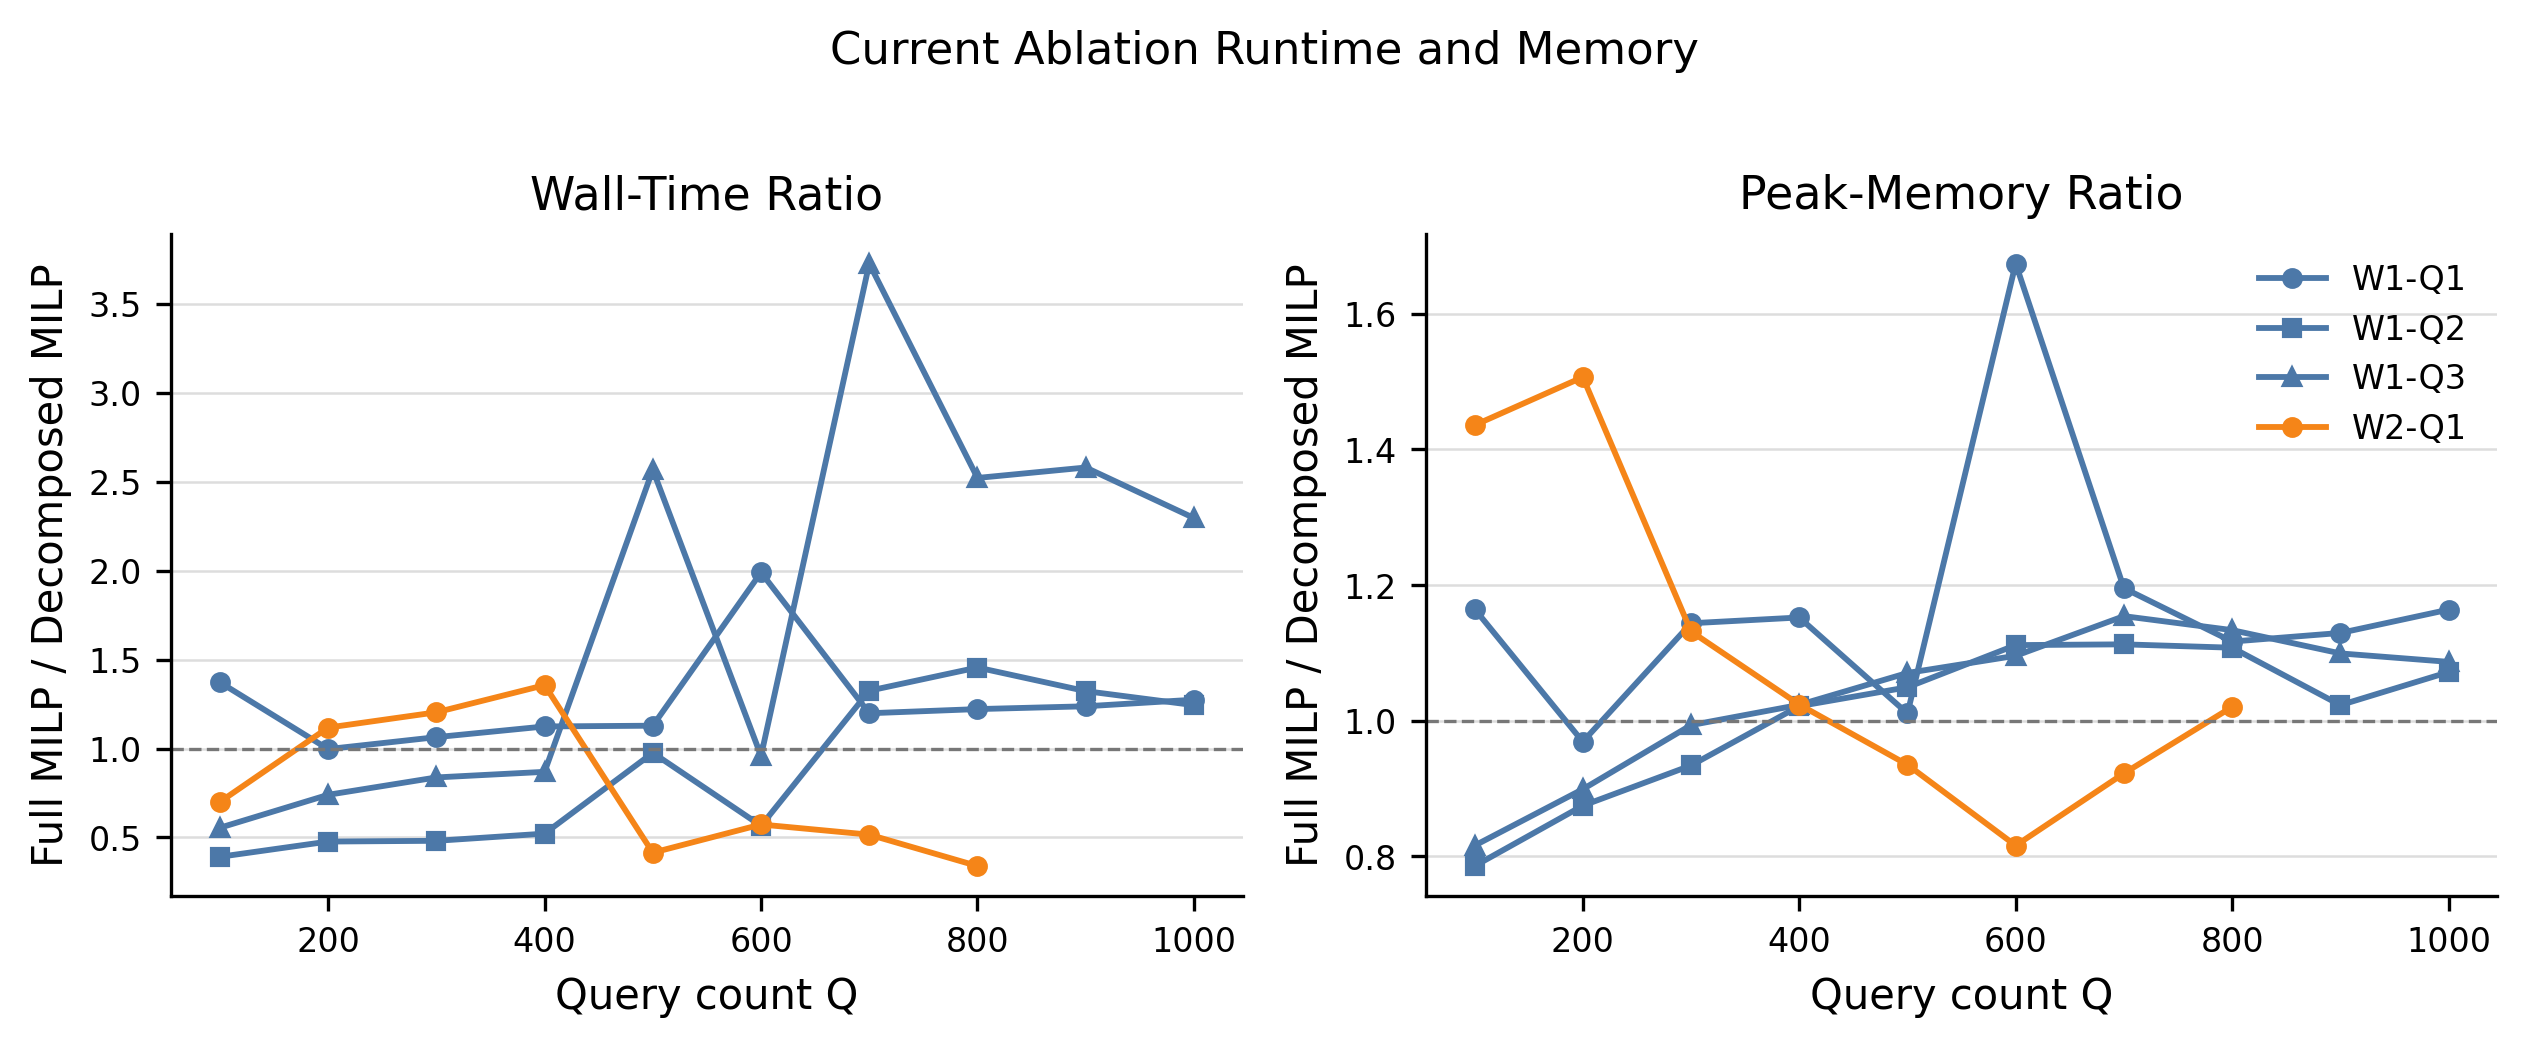

The file beside this chart, header and first rows:
workflow, quality_level, query_count, full_status, decomposed_status, full_wall_time_sec, decomposed_wall_time_sec, wall_ratio_full_over_decomposed, full_solver_runtime_sec, decomposed_solver_runtime_sec, full_max_rss_mb, decomposed_max_rss_mb, memory_ratio_full_over_decomposed
workflow1, Q1, 100, OPTIMAL, OPTIMAL, 23.93, 17.44, 1.372, 7.588, 2.778, 1088, 934.6, 1.165
workflow1, Q1, 200, OPTIMAL, OPTIMAL, 42.32, 42.45, 0.9969, 16.7, 11.61, 1509, 1558, 0.9687
workflow1, Q1, 300, OPTIMAL, OPTIMAL, 62.44, 58.69, 1.064, 27.8, 17.91, 2257, 1974, 1.144
workflow1, Q1, 400, OPTIMAL, OPTIMAL, 85.58, 76.14, 1.124, 41.69, 25.24, 2780, 2413, 1.152
workflow1, Q1, 500, OPTIMAL, OPTIMAL, 103.7, 91.93, 1.128, 50.59, 31.31, 2858, 2828, 1.011
workflow1, Q1, 600, OPTIMAL, OPTIMAL, 128.6, 64.61, 1.99, 65.2, 21.16, 3898, 2328, 1.674
workflow1, Q1, 700, OPTIMAL, OPTIMAL, 150.5, 125.6, 1.198, 78.87, 45.01, 4434, 3710, 1.195
workflow1, Q1, 800, OPTIMAL, OPTIMAL, 175.3, 143.5, 1.222, 94.18, 52.73, 4614, 4132, 1.117
workflow1, Q1, 900, OPTIMAL, OPTIMAL, 198.4, 160.3, 1.237, 108.5, 59.88, 5217, 4620, 1.129
workflow1, Q1, 1000, OPTIMAL, OPTIMAL, 223.6, 175.4, 1.274, 123.6, 65.39, 5693, 4892, 1.164
workflow1, Q2, 100, FAILED, INFEASIBLE_REUSED_LAST_FEASIBLE, 13.08, 33.41, 0.3915, , 7.964, 887.2, 1130, 0.7854
workflow1, Q2, 200, FAILED, INFEASIBLE_REUSED_LAST_FEASIBLE, 26.6, 55.75, 0.4771, , 17.88, 1371, 1568, 0.8744
workflow1, Q2, 300, FAILED, INFEASIBLE_REUSED_LAST_FEASIBLE, 41.23, 85.66, 0.4813, , 35.5, 1865, 1997, 0.9338
workflow1, Q2, 400, FAILED, INFEASIBLE_REUSED_LAST_FEASIBLE, 58.22, 111.6, 0.5216, , 49.44, 2475, 2423, 1.021
workflow1, Q2, 500, FAILED, INFEASIBLE_REUSED_LAST_FEASIBLE, 142.8, 146.3, 0.9758, , 71.89, 2969, 2830, 1.049
workflow1, Q2, 600, FAILED, INFEASIBLE_REUSED_LAST_FEASIBLE, 94.18, 166.5, 0.5656, , 79.87, 3454, 3108, 1.111
workflow1, Q2, 700, FAILED, INFEASIBLE_REUSED_LAST_FEASIBLE, 327.3, 247, 1.325, , 147.4, 4018, 3612, 1.112
workflow1, Q2, 800, FAILED, INFEASIBLE_REUSED_LAST_FEASIBLE, 421.2, 289.4, 1.455, , 178.6, 4444, 4013, 1.107
workflow1, Q2, 900, FAILED, INFEASIBLE_REUSED_LAST_FEASIBLE, 402.4, 304.3, 1.323, , 178.5, 4636, 4533, 1.023
workflow1, Q2, 1000, FAILED, INFEASIBLE_REUSED_LAST_FEASIBLE, 488.8, 393, 1.244, , 256.8, 5130, 4787, 1.072
workflow1, Q3, 100, FAILED, INFEASIBLE_REUSED_LAST_FEASIBLE, 12.92, 23.29, 0.5547, , 4.181, 877.6, 1076, 0.8155
workflow1, Q3, 200, FAILED, INFEASIBLE_REUSED_LAST_FEASIBLE, 26.21, 35.43, 0.7398, , 8.29, 1393, 1550, 0.8987
workflow1, Q3, 300, FAILED, INFEASIBLE_REUSED_LAST_FEASIBLE, 40.67, 48.57, 0.8375, , 13.25, 1914, 1927, 0.9933
workflow1, Q3, 400, FAILED, INFEASIBLE_REUSED_LAST_FEASIBLE, 56.15, 64.62, 0.8689, , 21.16, 2447, 2392, 1.023
workflow1, Q3, 500, FAILED, INFEASIBLE_REUSED_LAST_FEASIBLE, 202.5, 78.89, 2.567, , 27.7, 2982, 2786, 1.07
workflow1, Q3, 600, FAILED, INFEASIBLE_REUSED_LAST_FEASIBLE, 90.83, 94.77, 0.9584, , 35.4, 3402, 3105, 1.096
workflow1, Q3, 700, FAILED, INFEASIBLE_REUSED_LAST_FEASIBLE, 396.7, 106.5, 3.725, , 38.79, 4118, 3568, 1.154
workflow1, Q3, 800, FAILED, INFEASIBLE_REUSED_LAST_FEASIBLE, 322.7, 128, 2.521, , 52.1, 4464, 3939, 1.133
workflow1, Q3, 900, FAILED, INFEASIBLE_REUSED_LAST_FEASIBLE, 372.1, 144.3, 2.579, , 61.21, 4706, 4282, 1.099
workflow1, Q3, 1000, FAILED, INFEASIBLE_REUSED_LAST_FEASIBLE, 454.9, 198.2, 2.295, , 106.9, 5136, 4727, 1.087
workflow2, Q1, 100, OPTIMAL, OPTIMAL, 126, 180.1, 0.6999, 79.74, 87.22, 3771, 2626, 1.436
workflow2, Q1, 200, OPTIMAL, OPTIMAL, 284.8, 254.9, 1.118, 198.9, 126.6, 6803, 4515, 1.507
workflow2, Q1, 300, OPTIMAL, OPTIMAL, 484.1, 402.2, 1.204, 358.5, 212.9, 7327, 6476, 1.131
workflow2, Q1, 400, OPTIMAL, OPTIMAL, 730.5, 538.7, 1.356, 566.1, 292.5, 8272, 8081, 1.024
workflow2, Q1, 500, FAILED, OPTIMAL, 460, 1109, 0.4146, , 619.4, 8401, 8987, 0.9348
workflow2, Q1, 600, FAILED, OPTIMAL, 492.4, 859.4, 0.573, , 492, 7126, 8737, 0.8156
workflow2, Q1, 700, FAILED, OPTIMAL, 526.4, 1020, 0.5159, , 591.4, 8228, 8923, 0.9221
workflow2, Q1, 800, FAILED, OPTIMAL, 565.4, 1666, 0.3394, , 998.4, 9352, 9167, 1.02
